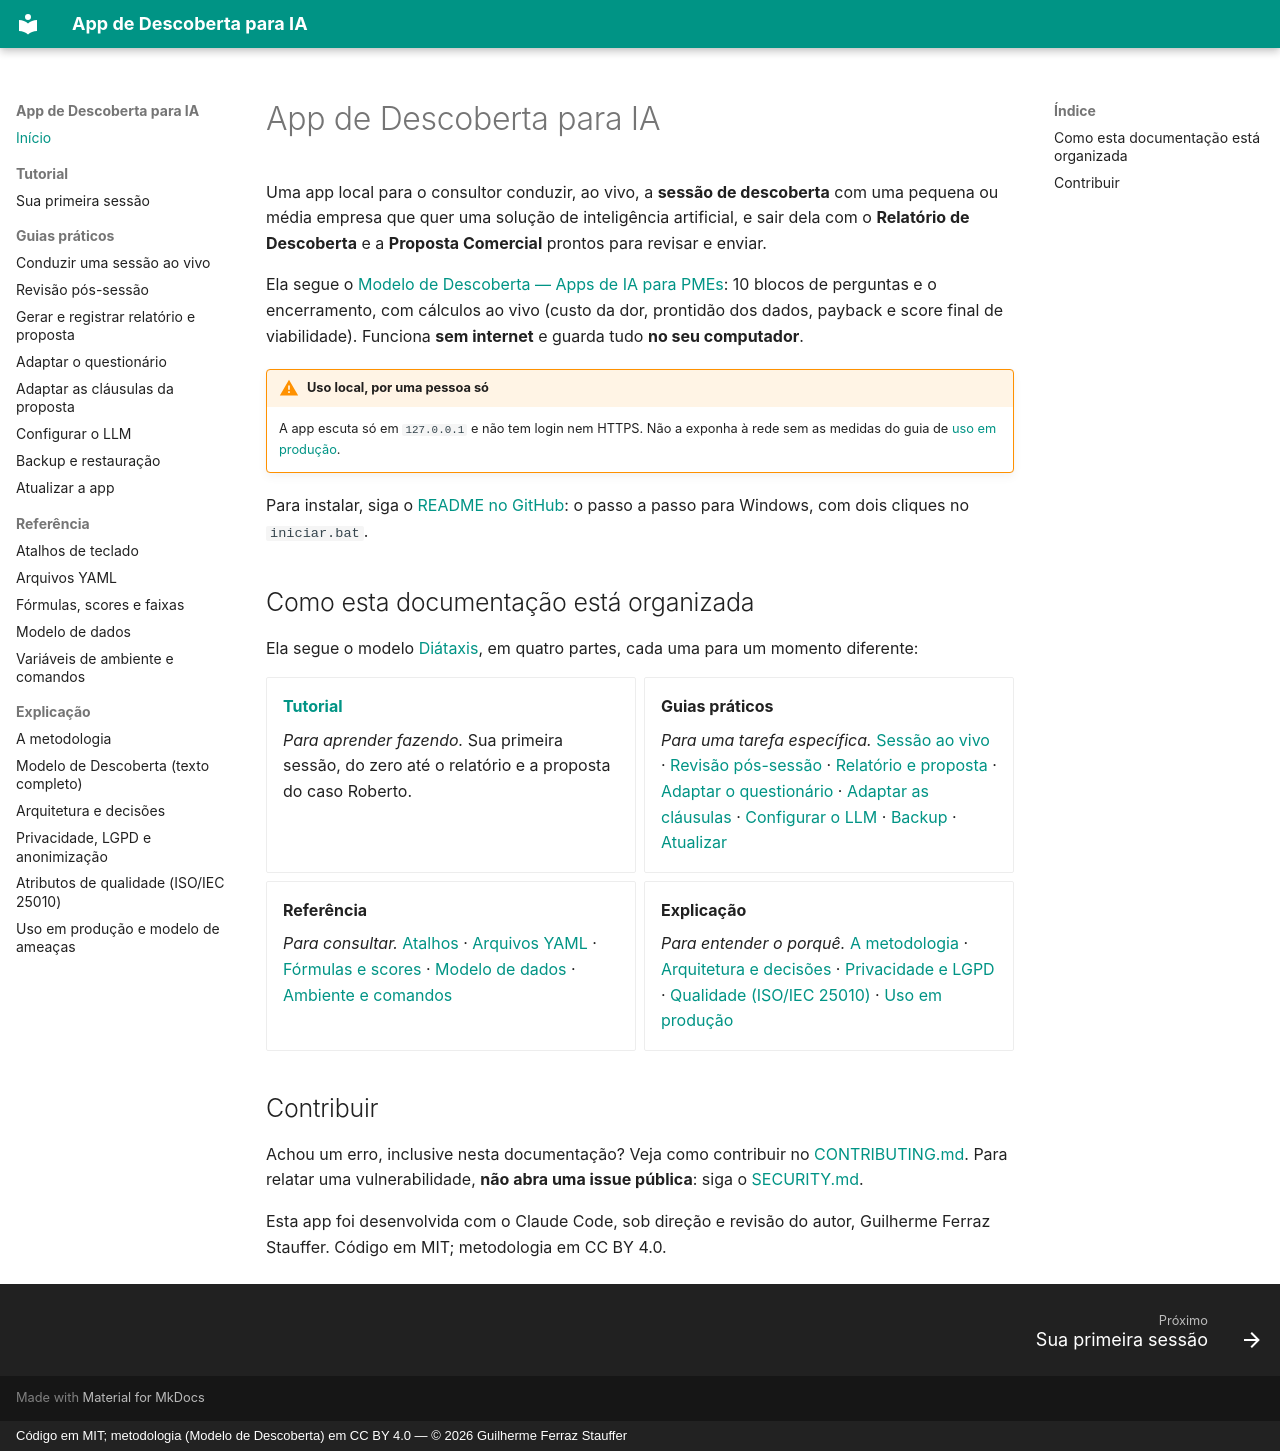

repository: Guile1984/app-descoberta · page: index.html · generator: mkdocs · copyright: Código em MIT; metodologia (Modelo de Descoberta) em CC BY 4.0 — © 2026 Guilherme Ferraz Stauffer

# App de Descoberta para IA

Uma app local para o consultor conduzir, ao vivo, a **sessão de descoberta** com uma
pequena ou média empresa que quer uma solução de inteligência artificial, e sair dela com
o **Relatório de Descoberta** e a **Proposta Comercial** prontos para revisar e enviar.

Ela segue o [Modelo de Descoberta — Apps de IA para PMEs](modelo-descoberta.md): 10 blocos
de perguntas e o encerramento, com cálculos ao vivo (custo da dor, prontidão dos dados,
payback e score final de viabilidade). Funciona **sem internet** e guarda tudo **no seu
computador**.

!!! warning "Uso local, por uma pessoa só"
    A app escuta só em `127.0.0.1` e não tem login nem HTTPS. Não a exponha à rede sem as
    medidas do guia de [uso em produção](explicacao/uso-em-producao.md).

Para instalar, siga o
[README no GitHub](https://github.com/Guile1984/app-descoberta#instalação-no-windows-passo-a-passo):
o passo a passo para Windows, com dois cliques no `iniciar.bat`.

## Como esta documentação está organizada

Ela segue o modelo [Diátaxis](https://diataxis.fr/), em quatro partes, cada uma para um
momento diferente:

<div class="grid cards" markdown>

-   **[Tutorial](tutorial/primeira-sessao.md)**

    *Para aprender fazendo.* Sua primeira sessão, do zero até o relatório e a proposta do
    caso Roberto.

-   **Guias práticos**

    *Para uma tarefa específica.*
    [Sessão ao vivo](guias/sessao-ao-vivo.md) ·
    [Revisão pós-sessão](guias/revisao-pos-sessao.md) ·
    [Relatório e proposta](guias/relatorio-e-proposta.md) ·
    [Adaptar o questionário](guias/adaptar-questionario.md) ·
    [Adaptar as cláusulas](guias/adaptar-clausulas.md) ·
    [Configurar o LLM](guias/configurar-llm.md) ·
    [Backup](guias/backup-e-restauracao.md) ·
    [Atualizar](guias/atualizar-a-app.md)

-   **Referência**

    *Para consultar.*
    [Atalhos](referencia/atalhos.md) ·
    [Arquivos YAML](referencia/yaml.md) ·
    [Fórmulas e scores](referencia/formulas-e-scores.md) ·
    [Modelo de dados](referencia/modelo-de-dados.md) ·
    [Ambiente e comandos](referencia/ambiente-e-comandos.md)

-   **Explicação**

    *Para entender o porquê.*
    [A metodologia](explicacao/metodologia.md) ·
    [Arquitetura e decisões](explicacao/arquitetura.md) ·
    [Privacidade e LGPD](explicacao/privacidade-lgpd.md) ·
    [Qualidade (ISO/IEC 25010)](qualidade/evidencias.md) ·
    [Uso em produção](explicacao/uso-em-producao.md)

</div>

## Contribuir

Achou um erro, inclusive nesta documentação? Veja como contribuir no
[CONTRIBUTING.md](https://github.com/Guile1984/app-descoberta/blob/main/CONTRIBUTING.md).
Para relatar uma vulnerabilidade, **não abra uma issue pública**: siga o
[SECURITY.md](https://github.com/Guile1984/app-descoberta/blob/main/SECURITY.md).

Esta app foi desenvolvida com o Claude Code, sob direção e revisão do autor, Guilherme
Ferraz Stauffer. Código em MIT; metodologia em CC BY 4.0.
